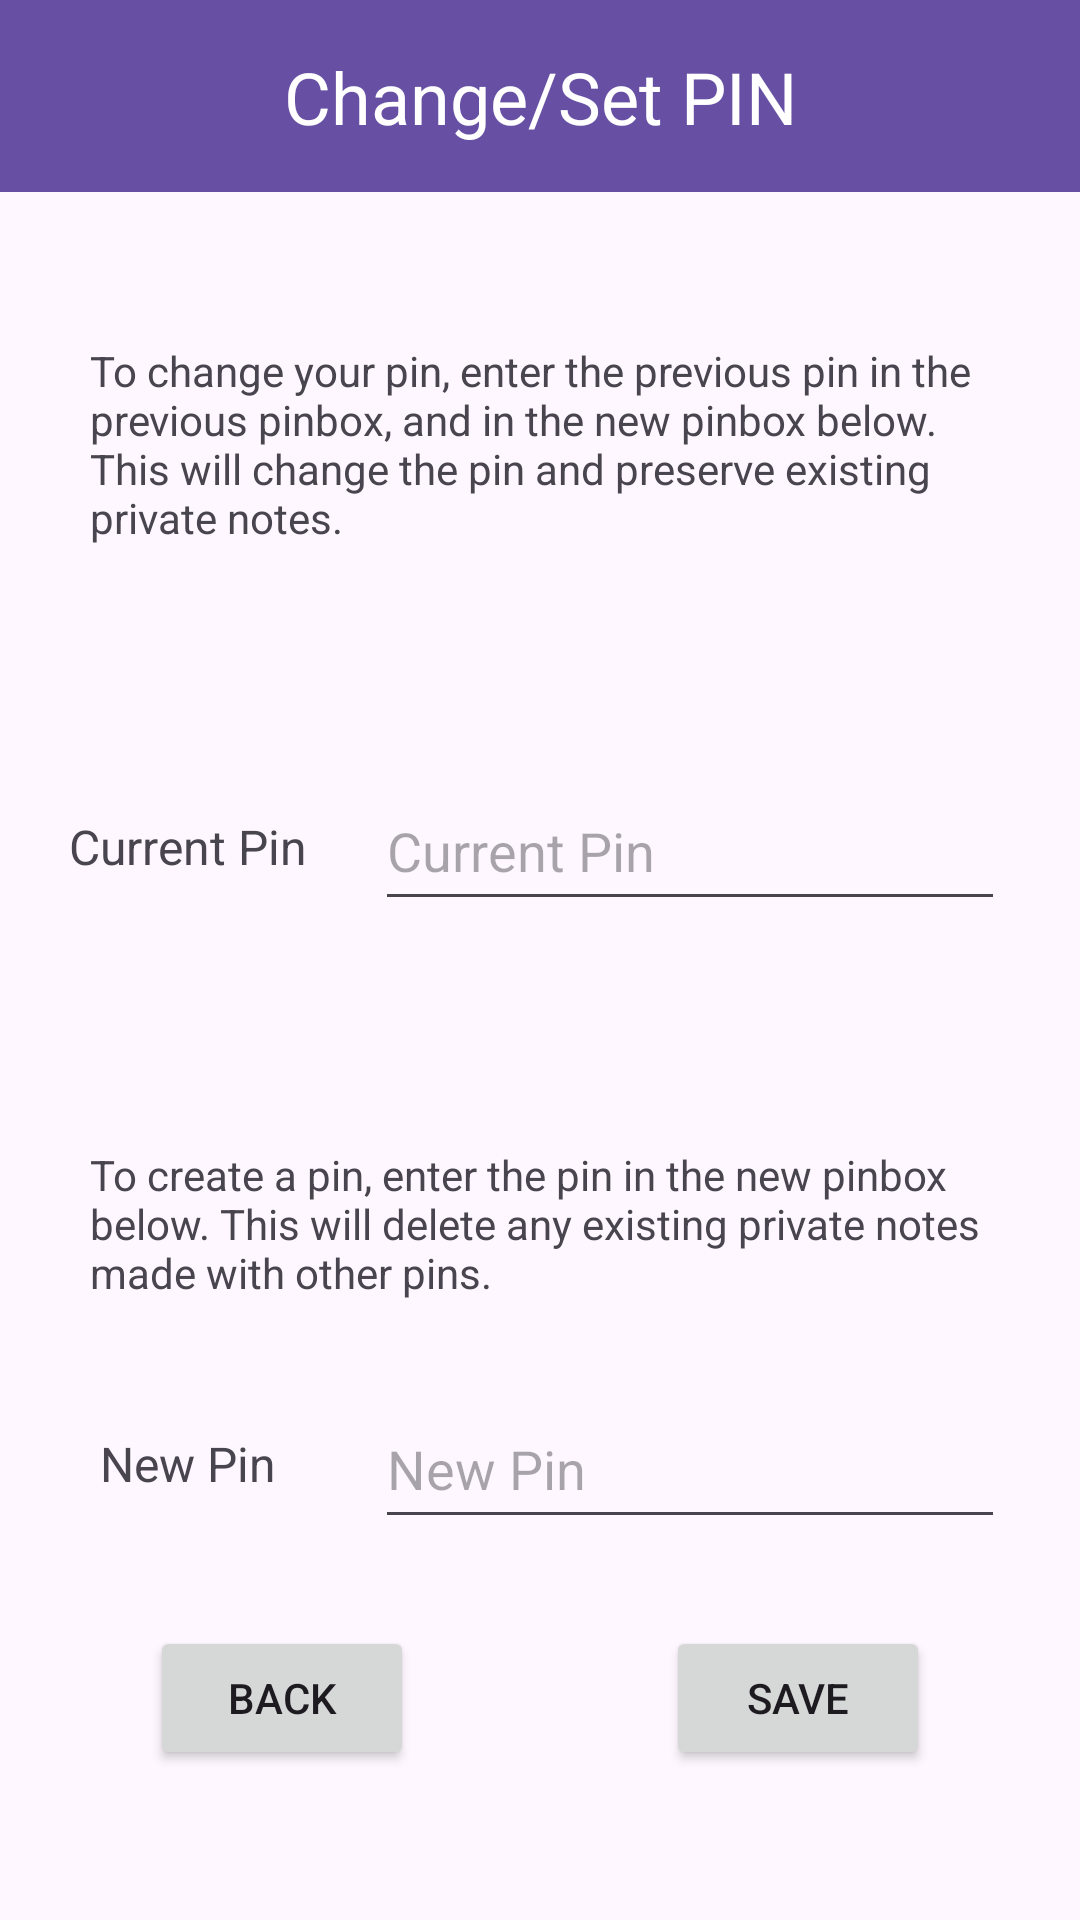

The Android layout XML behind this screen, and the referenced resources:
<!-- AndroidManifest.xml: application theme Theme.MoodTracker_Application -->
<!-- res/layout/activity_pin_change.xml -->
<?xml version="1.0" encoding="utf-8"?>
<androidx.constraintlayout.widget.ConstraintLayout xmlns:android="http://schemas.android.com/apk/res/android"
    xmlns:app="http://schemas.android.com/apk/res-auto"
    xmlns:tools="http://schemas.android.com/tools"
    android:layout_width="match_parent"
    android:layout_height="match_parent"
    tools:context=".PinChangeActivity">

    <androidx.appcompat.widget.Toolbar
        android:id="@+id/toolbar2"
        android:layout_width="match_parent"
        android:layout_height="wrap_content"
        android:background="?attr/colorPrimary"
        android:minHeight="?attr/actionBarSize"
        android:theme="?attr/actionBarTheme"
        app:layout_constraintTop_toTopOf="parent"
        tools:layout_editor_absoluteX="1dp" />

    <TextView
        android:id="@+id/textView2"
        android:layout_width="300dp"
        android:layout_height="wrap_content"
        android:layout_marginStart="10dp"
        android:layout_marginTop="50dp"
        android:layout_marginEnd="10dp"
        android:text="@string/changetxt"
        app:layout_constraintEnd_toEndOf="parent"
        app:layout_constraintStart_toStartOf="parent"
        app:layout_constraintTop_toBottomOf="@+id/toolbar2" />

    <EditText
        android:id="@+id/currentpin_et"
        android:layout_width="wrap_content"
        android:layout_height="50dp"
        android:layout_marginEnd="25dp"
        android:ems="10"
        android:hint="@string/currentpin"
        android:inputType="number"
        app:layout_constraintBottom_toTopOf="@+id/textView5"
        app:layout_constraintEnd_toEndOf="parent"
        app:layout_constraintTop_toBottomOf="@+id/textView2" />

    <EditText
        android:id="@+id/newpin_et"
        android:layout_width="wrap_content"
        android:layout_height="50dp"
        android:layout_marginEnd="25dp"
        android:ems="10"
        android:hint="@string/newpin"
        android:inputType="number"
        app:layout_constraintBottom_toTopOf="@+id/save_btn"
        app:layout_constraintEnd_toEndOf="parent"
        app:layout_constraintTop_toBottomOf="@+id/textView5" />

    <TextView
        android:id="@+id/currentpin"
        android:layout_width="wrap_content"
        android:layout_height="wrap_content"
        android:text="@string/currentpin"
        android:textSize="16sp"
        app:layout_constraintBottom_toTopOf="@+id/textView5"
        app:layout_constraintEnd_toStartOf="@+id/currentpin_et"
        app:layout_constraintStart_toStartOf="parent"
        app:layout_constraintTop_toBottomOf="@+id/textView2" />

    <TextView
        android:id="@+id/newpin"
        android:layout_width="wrap_content"
        android:layout_height="wrap_content"
        android:text="@string/newpin"
        android:textSize="16sp"
        app:layout_constraintBottom_toTopOf="@+id/back_btn"
        app:layout_constraintEnd_toStartOf="@+id/newpin_et"
        app:layout_constraintStart_toStartOf="parent"
        app:layout_constraintTop_toBottomOf="@+id/textView5" />

    <Button
        android:id="@+id/save_btn"
        android:layout_width="wrap_content"
        android:layout_height="wrap_content"
        android:layout_marginEnd="50dp"
        android:layout_marginBottom="50dp"
        android:text="@string/save"
        app:layout_constraintBottom_toBottomOf="parent"
        app:layout_constraintEnd_toEndOf="parent" />

    <TextView
        android:id="@+id/textView5"
        android:layout_width="300dp"
        android:layout_height="wrap_content"
        android:layout_marginTop="200dp"
        android:text="@string/createtxt"
        app:layout_constraintEnd_toEndOf="parent"
        app:layout_constraintStart_toStartOf="parent"
        app:layout_constraintTop_toBottomOf="@+id/textView2" />

    <Button
        android:id="@+id/back_btn"
        android:layout_width="wrap_content"
        android:layout_height="wrap_content"
        android:layout_marginStart="50dp"
        android:layout_marginBottom="50dp"
        android:text="@string/back"
        app:layout_constraintBottom_toBottomOf="parent"
        app:layout_constraintStart_toStartOf="parent" />

    <TextView
        android:id="@+id/titleText"
        android:layout_width="wrap_content"
        android:layout_height="wrap_content"
        android:text="@string/setpin"
        android:textColor="#FFFFFF"
        android:textSize="24sp"
        app:layout_constraintBottom_toBottomOf="@+id/toolbar2"
        app:layout_constraintEnd_toEndOf="parent"
        app:layout_constraintStart_toStartOf="parent"
        app:layout_constraintTop_toTopOf="parent" />

</androidx.constraintlayout.widget.ConstraintLayout>
<!-- resources referenced by this layout -->
<resources>
  <string name="back">Back</string>
  <string name="changetxt">To change your pin, enter the previous pin in the "previous pin" box, and in the "new pin" box below. This will change the pin and preserve existing private notes.</string>
  <string name="createtxt">To create a pin, enter the pin in the "new pin" box below. This will delete any existing private notes made with other pins.</string>
  <string name="currentpin">Current Pin</string>
  <string name="newpin">New Pin</string>
  <string name="save">Save</string>
  <string name="setpin">Change/Set PIN</string>
  <style name="Theme.MoodTracker_Application" parent="Base.Theme.MoodTracker_Application" />
  <style name="Base.Theme.MoodTracker_Application" parent="Theme.Material3.DayNight.NoActionBar">
          
          
      </style>
</resources>
